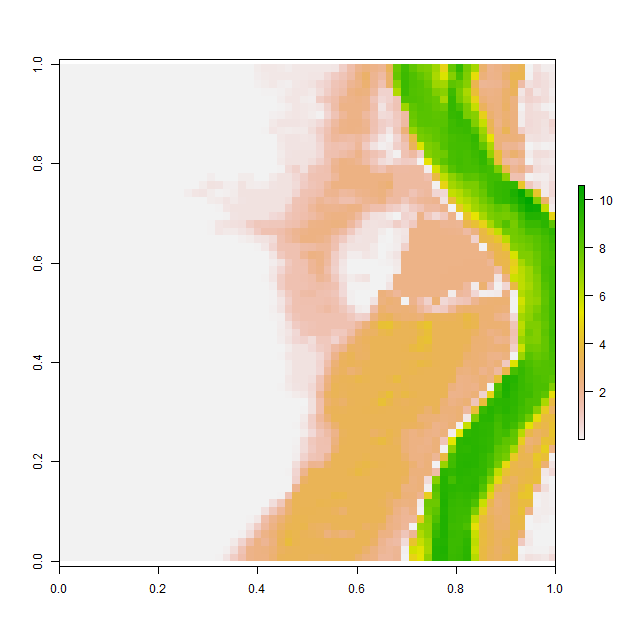

Values plotted in this chart, from the file beside it:
, V1, V2, V3, V4, V5, V6, V7, V8, V9, V10, V11, V12, V13, V14, V15, V16, V17, V18, V19, V20, V21, V22, V23
1, 0.001013, 0.001008, 0.001012, 0.001008, 0.0009767, 0.001016, 0.001057, 0.001029, 0.0009895, 0.0009921, 0.001007, 0.00103, 0.001016, 0.001015, 0.001016, 0.001026, 0.001014, 0.001, 0.000998, 0.0009999, 0.0009984, 0.0009951, 0.0009878
2, 0.001002, 0.0009988, 0.0009964, 0.0009971, 0.0009928, 0.0009886, 0.0009908, 0.0009958, 0.0009869, 0.001013, 0.001062, 0.001066, 0.001006, 0.0009794, 0.0009781, 0.0009887, 0.001008, 0.00101, 0.001, 0.001, 0.0009999, 0.0009983, 0.0009945
3, 0.001047, 0.0009936, 0.001024, 0.001046, 0.0009968, 0.0009967, 0.001012, 0.001035, 0.00105, 0.001061, 0.001028, 0.000993, 0.0009852, 0.0009922, 0.0009876, 0.00101, 0.001068, 0.001024, 0.001008, 0.001, 0.001, 0.0009962, 0.001014
4, 0.0009809, 0.000992, 0.001033, 0.001004, 0.00104, 0.001061, 0.001031, 0.000961, 0.0009765, 0.0009967, 0.000996, 0.0009911, 0.0009978, 0.0009957, 0.0009808, 0.001005, 0.001038, 0.001021, 0.001033, 0.001021, 0.001, 0.0009958, 0.00101
5, 0.0009904, 0.001031, 0.001001, 0.0009963, 0.001007, 0.001011, 0.0009881, 0.0009812, 0.0009843, 0.001002, 0.001006, 0.000999, 0.0009973, 0.0009913, 0.0009892, 0.001016, 0.0009948, 0.0009868, 0.0009926, 0.001029, 0.001004, 0.001, 0.0009966
6, 0.001007, 0.001068, 0.001039, 0.001017, 0.001003, 0.0009952, 0.0009957, 0.0009898, 0.001037, 0.001042, 0.0009987, 0.0009998, 0.0009973, 0.001074, 0.001025, 0.0009837, 0.0009816, 0.001004, 0.0009885, 0.001012, 0.001001, 0.001, 0.0009999
7, 0.0009885, 0.0009826, 0.0009674, 0.000999, 0.001084, 0.001032, 0.0009976, 0.0009798, 0.0009792, 0.001017, 0.001039, 0.001009, 0.0009977, 0.0009934, 0.0009955, 0.0009917, 0.0009925, 0.001023, 0.001025, 0.001002, 0.001, 0.001, 0.0009979
8, 0.001003, 0.001016, 0.0009879, 0.0009791, 0.0009862, 0.0009987, 0.001014, 0.0009993, 0.001007, 0.001055, 0.001047, 0.001014, 0.001001, 0.001, 0.0009997, 0.0009883, 0.0009908, 0.001002, 0.001007, 0.001009, 0.001005, 0.001005, 0.0009996
9, 0.000984, 0.0009976, 0.001038, 0.001018, 0.001008, 0.0009916, 0.0009903, 0.001014, 0.0009823, 0.0009845, 0.000989, 0.0009786, 0.001011, 0.001002, 0.0009924, 0.0009874, 0.0009841, 0.001004, 0.001036, 0.001025, 0.0009855, 0.001003, 0.001024
10, 0.001051, 0.0009938, 0.0009998, 0.001051, 0.001002, 0.00099, 0.0009981, 0.0009811, 0.0009894, 0.0009982, 0.0009979, 0.0009782, 0.0009967, 0.0009911, 0.0009792, 0.0009916, 0.001001, 0.001047, 0.000996, 0.001027, 0.00102, 0.0009694, 0.0009886
11, 0.001006, 0.0009987, 0.0009998, 0.0009964, 0.0009952, 0.001099, 0.001058, 0.001033, 0.001028, 0.001027, 0.001036, 0.001042, 0.001056, 0.0009982, 0.0009713, 0.001013, 0.001016, 0.001024, 0.0009927, 0.0009638, 0.0009925, 0.0009885, 0.001004
12, 0.001017, 0.0009916, 0.0009949, 0.001022, 0.001008, 0.000995, 0.001053, 0.00101, 0.0009914, 0.001022, 0.001086, 0.001031, 0.001019, 0.001021, 0.001019, 0.00102, 0.001014, 0.001014, 0.00102, 0.0009999, 0.001022, 0.001025, 0.001012
13, 0.0009976, 0.0009918, 0.0009815, 0.0009912, 0.0009899, 0.0009904, 0.0009867, 0.001007, 0.001006, 0.0009741, 0.0009966, 0.0009985, 0.001008, 0.001001, 0.001, 0.001, 0.001, 0.001, 0.001, 0.001001, 0.001, 0.001, 0.0009989
14, 0.001093, 0.0009959, 0.0009803, 0.001005, 0.001023, 0.001002, 0.000985, 0.001002, 0.001026, 0.001, 0.001055, 0.001025, 0.001009, 0.001002, 0.001, 0.0009994, 0.0009978, 0.0009953, 0.000991, 0.0009918, 0.0009992, 0.001001, 0.0009917
15, 0.001032, 0.001027, 0.0009993, 0.001013, 0.001006, 0.001, 0.0009947, 0.000991, 0.0009925, 0.0009687, 0.0009827, 0.00106, 0.001038, 0.001009, 0.0009999, 0.001011, 0.001, 0.0009978, 0.01282, 0.1249, 0.0009749, 0.001701, 0.003227
16, 0.001022, 0.001003, 0.001001, 0.000999, 0.0009999, 0.001, 0.001004, 0.001009, 0.001013, 0.0009838, 0.0009856, 0.0009995, 0.0009894, 0.001011, 0.001044, 0.001049, 0.0009984, 0.0009783, 0.1497, 0.3601, 0.3419, 0.116, 0.1277
17, 0.0009981, 0.0009981, 0.0009916, 0.001004, 0.0009891, 0.000989, 0.0009957, 0.0009793, 0.0009798, 0.001003, 0.00101, 0.001002, 0.000965, 0.0009794, 0.001011, 0.001023, 0.1133, 0.288, 0.3381, 0.1772, 0.03985, 0.07845, 0.1554
18, 0.001002, 0.0009933, 0.000997, 0.001062, 0.001066, 0.001032, 0.0009893, 0.00104, 0.001042, 0.0009968, 0.001005, 0.001027, 0.001011, 0.001021, 0.001021, 0.001006, 0.001013, 0.001008, 0.001268, 0.1834, 0.2078, 0.3378, 0.2254
19, 0.0009763, 0.001024, 0.001043, 0.001024, 0.0009725, 0.001032, 0.001026, 0.0009995, 0.0009849, 0.0009871, 0.0009829, 0.0009467, 0.0009529, 0.0009773, 0.0009732, 0.000981, 0.000985, 0.0009965, 0.0009906, 0.0009851, 0.02566, 0.2937, 0.3769
20, 0.0009876, 0.0009877, 0.0009994, 0.0009842, 0.000971, 0.0009943, 0.0009952, 0.001, 0.001056, 0.001027, 0.0009957, 0.0009895, 0.001014, 0.0009877, 0.0009701, 0.0009911, 0.0009896, 0.0009863, 0.0009741, 0.001882, 0.001682, 0.0492, 0.3217
21, 0.001073, 0.001088, 0.001074, 0.001003, 0.001013, 0.001005, 0.00107, 0.001091, 0.001022, 0.0009966, 0.001075, 0.001115, 0.001038, 0.001039, 0.001031, 0.0009975, 0.0009784, 0.0009969, 0.001382, 0.02978, 0.2938, 0.3668, 0.4048
22, 0.0009765, 0.0009857, 0.00104, 0.001055, 0.001011, 0.001045, 0.0009961, 0.0009789, 0.0009857, 0.0009799, 0.0009744, 0.0009873, 0.001001, 0.001022, 0.001097, 0.001133, 0.00115, 0.001114, 0.002322, 0.06174, 0.2893, 0.2068, 0.221
23, 0.0009853, 0.0009915, 0.001012, 0.0009991, 0.0009945, 0.001077, 0.001041, 0.001003, 0.0009936, 0.0009976, 0.0009925, 0.0009797, 0.0009653, 0.0009686, 0.0009725, 0.0009772, 0.00099, 0.0009868, 0.001021, 0.0009979, 0.0009747, 0.0009796, 0.007238
24, 0.0009686, 0.001009, 0.0009941, 0.0009859, 0.0009786, 0.0009803, 0.0009681, 0.0009958, 0.0009961, 0.0009954, 0.001003, 0.001018, 0.001019, 0.001001, 0.001013, 0.001025, 0.00107, 0.001032, 0.0009912, 0.0009883, 0.001031, 0.00101, 0.0009974
25, 0.001009, 0.001011, 0.001007, 0.001, 0.0009871, 0.00109, 0.001027, 0.001065, 0.001061, 0.001046, 0.001029, 0.001042, 0.001022, 0.001022, 0.001024, 0.001009, 0.0009953, 0.0009898, 0.0009903, 0.000984, 0.0009813, 0.000971, 0.0009708
26, 0.0009684, 0.0009778, 0.001018, 0.001022, 0.0009727, 0.001129, 0.0009999, 0.0009998, 0.0009892, 0.0009966, 0.0009874, 0.0009902, 0.00103, 0.00102, 0.001011, 0.000993, 0.0009985, 0.0009982, 0.001008, 0.001004, 0.0009948, 0.0009941, 0.001055
27, 0.0009766, 0.0009813, 0.000993, 0.001016, 0.001045, 0.00105, 0.0009878, 0.0009711, 0.0009898, 0.00101, 0.001041, 0.001021, 0.0009957, 0.0009942, 0.0009951, 0.001004, 0.001016, 0.0009875, 0.0009889, 0.001003, 0.0009967, 0.0009868, 0.0009754
28, 0.001008, 0.00105, 0.001035, 0.001022, 0.001025, 0.0009891, 0.0009874, 0.0009929, 0.0009939, 0.0009799, 0.0009995, 0.001019, 0.001025, 0.001006, 0.001006, 0.001021, 0.0009874, 0.0009728, 0.001018, 0.001026, 0.0009952, 0.001012, 0.001031
29, 0.0009839, 0.0009608, 0.00102, 0.001041, 0.0009983, 0.0009958, 0.000998, 0.0009999, 0.001, 0.0009991, 0.0009903, 0.0009868, 0.001007, 0.001045, 0.001047, 0.001025, 0.0009842, 0.0009883, 0.001011, 0.001023, 0.0009975, 0.0009848, 0.001033
30, 0.00105, 0.00105, 0.0009962, 0.001043, 0.0009946, 0.0009936, 0.001005, 0.001021, 0.001025, 0.001019, 0.001017, 0.0009991, 0.0009885, 0.0009885, 0.001024, 0.0009951, 0.0009852, 0.0009823, 0.001014, 0.001039, 0.001007, 0.0009948, 0.0009831
31, 0.001024, 0.001045, 0.0009834, 0.0009899, 0.001001, 0.0009959, 0.0009886, 0.00105, 0.0009948, 0.0009713, 0.001003, 0.001021, 0.001004, 0.0009972, 0.0009963, 0.0009965, 0.0009949, 0.0009998, 0.0009993, 0.00103, 0.001025, 0.001006, 0.0009902
32, 0.0009883, 0.0009982, 0.001062, 0.001012, 0.001023, 0.001047, 0.0009892, 0.001069, 0.0009874, 0.0009916, 0.00104, 0.001024, 0.001017, 0.001008, 0.001, 0.001, 0.0009991, 0.0009962, 0.0009889, 0.0009919, 0.001, 0.00101, 0.0009958
33, 0.0009975, 0.0009936, 0.001003, 0.001013, 0.000985, 0.0009667, 0.0009676, 0.0009585, 0.0009826, 0.001101, 0.001052, 0.0009787, 0.001021, 0.001039, 0.001014, 0.001001, 0.001, 0.001, 0.0009999, 0.0009978, 0.0009918, 0.0009845, 0.0009982
34, 0.001, 0.001, 0.0009998, 0.001002, 0.001035, 0.001012, 0.0009887, 0.001035, 0.001021, 0.0009851, 0.000974, 0.001009, 0.001015, 0.001027, 0.001078, 0.001035, 0.001017, 0.001014, 0.001006, 0.001005, 0.000992, 0.0009921, 0.001042
35, 0.001001, 0.001006, 0.001019, 0.001033, 0.0009861, 0.0009748, 0.0009799, 0.0009925, 0.0009938, 0.0009946, 0.0009918, 0.0009894, 0.0009822, 0.001002, 0.0009916, 0.0009852, 0.00103, 0.000968, 0.0009814, 0.001004, 0.0009927, 0.0009948, 0.001008
36, 0.001003, 0.001047, 0.001025, 0.0009979, 0.00104, 0.001081, 0.00104, 0.0009893, 0.0009902, 0.001107, 0.001013, 0.0009953, 0.0009979, 0.000986, 0.0009746, 0.001023, 0.001044, 0.001018, 0.001011, 0.001008, 0.0009935, 0.000979, 0.0009886
37, 0.001013, 0.0009976, 0.0009768, 0.000984, 0.0009744, 0.0009823, 0.0009924, 0.0009926, 0.001046, 0.001043, 0.0009764, 0.0009954, 0.0009998, 0.0009959, 0.0009926, 0.0009962, 0.001023, 0.001023, 0.001005, 0.001, 0.0009992, 0.0009917, 0.0009925
38, 0.001024, 0.001029, 0.00102, 0.001046, 0.001046, 0.001049, 0.001015, 0.0009918, 0.0009866, 0.001019, 0.001011, 0.0009955, 0.0009999, 0.0009997, 0.0009806, 0.0009786, 0.001005, 0.001034, 0.001004, 0.001001, 0.001, 0.0009994, 0.0009875
39, 0.000989, 0.0009858, 0.0009973, 0.001079, 0.0009808, 0.000977, 0.0009959, 0.0009952, 0.0009995, 0.000998, 0.0009989, 0.0009999, 0.0009999, 0.0009962, 0.0009955, 0.001034, 0.001079, 0.001073, 0.001031, 0.001012, 0.001013, 0.0009993, 0.0009936
40, 0.001003, 0.001078, 0.001021, 0.0009962, 0.001004, 0.001086, 0.001028, 0.0009922, 0.0009999, 0.001, 0.001, 0.001, 0.001, 0.0009984, 0.0009916, 0.0009845, 0.0009787, 0.0009771, 0.0009803, 0.0009998, 0.001033, 0.001021, 0.0009896
41, 0.000993, 0.0009889, 0.0009862, 0.0009841, 0.0009946, 0.001016, 0.000991, 0.0009964, 0.0009999, 0.001, 0.001, 0.001, 0.001, 0.0009999, 0.0009974, 0.001029, 0.001007, 0.0009811, 0.0009977, 0.001015, 0.001021, 0.00101, 0.001015
42, 0.0009998, 0.0009999, 0.0009999, 0.0009999, 0.0009982, 0.0009991, 0.0009999, 0.001, 0.001, 0.001, 0.001, 0.001, 0.001, 0.0009999, 0.0009952, 0.0009988, 0.0009973, 0.0009898, 0.0009907, 0.0009784, 0.001013, 0.001058, 0.0009947
43, 0.0009969, 0.001, 0.001, 0.001, 0.001, 0.001, 0.001, 0.001, 0.001, 0.001, 0.001, 0.001, 0.001, 0.001, 0.001, 0.0009991, 0.0009999, 0.0009999, 0.0009998, 0.0009966, 0.0009893, 0.0009875, 0.0009887
44, 0.0009968, 0.001, 0.001, 0.001, 0.001, 0.001, 0.001, 0.001, 0.001, 0.001, 0.001, 0.001, 0.001, 0.001, 0.001, 0.001, 0.001, 0.001, 0.001, 0.0009999, 0.0009998, 0.0009887, 0.000975
45, 0.0009997, 0.001, 0.001001, 0.001003, 0.001, 0.001, 0.001, 0.001, 0.001, 0.001, 0.001, 0.001, 0.001, 0.001, 0.001, 0.001, 0.001, 0.001, 0.001, 0.001, 0.0009992, 0.0009959, 0.0009998
46, 0.001004, 0.001013, 0.0009978, 0.001002, 0.001006, 0.001001, 0.001, 0.001, 0.001, 0.001, 0.001, 0.001, 0.001, 0.001, 0.001, 0.001, 0.001, 0.001, 0.001, 0.001, 0.001, 0.0009978, 0.0009933
47, 0.001017, 0.0009998, 0.0009816, 0.0009932, 0.001009, 0.001, 0.001, 0.001001, 0.001, 0.001, 0.001002, 0.001005, 0.001007, 0.001005, 0.001, 0.001, 0.001, 0.001, 0.001, 0.001, 0.0009999, 0.0009989, 0.0009841
48, 0.001015, 0.001008, 0.001006, 0.001003, 0.001001, 0.001, 0.001002, 0.001008, 0.001008, 0.001004, 0.00102, 0.000991, 0.0009756, 0.0009997, 0.001009, 0.001009, 0.001015, 0.001009, 0.001007, 0.001, 0.0009959, 0.0009881, 0.0009805
49, 0.00104, 0.001018, 0.001003, 0.001003, 0.00101, 0.001014, 0.001023, 0.001038, 0.0009927, 0.0009902, 0.001051, 0.001057, 0.00106, 0.001057, 0.001044, 0.0009924, 0.0009905, 0.0009902, 0.00102, 0.001022, 0.0009981, 0.001062, 0.001095
50, 0.001001, 0.00103, 0.001061, 0.001048, 0.001001, 0.001004, 0.001026, 0.0009969, 0.0009918, 0.001074, 0.001053, 0.000998, 0.0009826, 0.00099, 0.0009957, 0.0009785, 0.0009917, 0.001023, 0.001043, 0.001027, 0.001034, 0.001003, 0.00101
51, 0.0009886, 0.001007, 0.001008, 0.0009945, 0.0009776, 0.0009842, 0.0009929, 0.0009919, 0.001032, 0.00103, 0.0009803, 0.0009837, 0.0009857, 0.0009834, 0.0009591, 0.0009768, 0.0009943, 0.001043, 0.001006, 0.0009927, 0.001028, 0.000986, 0.0009865
52, 0.0009979, 0.0009995, 0.0009993, 0.001, 0.001, 0.0009934, 0.0009914, 0.0009907, 0.000987, 0.0009923, 0.0009978, 0.001007, 0.001072, 0.001092, 0.001101, 0.00109, 0.00101, 0.0009821, 0.0009756, 0.0009719, 0.000971, 0.000967, 0.0009979
53, 0.001059, 0.001039, 0.0009918, 0.001007, 0.001045, 0.001038, 0.001038, 0.001025, 0.001028, 0.001035, 0.001053, 0.001035, 0.001007, 0.0009921, 0.000981, 0.001026, 0.001073, 0.001052, 0.0009905, 0.0009713, 0.001037, 0.001064, 0.001048
54, 0.001011, 0.001025, 0.001021, 0.0009986, 0.001001, 0.001001, 0.0009963, 0.001016, 0.0009979, 0.00101, 0.001015, 0.0009876, 0.0009737, 0.0009918, 0.001014, 0.001055, 0.001, 0.0009899, 0.0009983, 0.0009652, 0.0009972, 0.001056, 0.001061
55, 0.001, 0.0009925, 0.0009877, 0.0009992, 0.0009996, 0.001002, 0.001005, 0.00102, 0.001028, 0.001013, 0.0009962, 0.0009866, 0.0009643, 0.00101, 0.001021, 0.0009955, 0.0009627, 0.001051, 0.001054, 0.0009872, 0.001061, 0.001053, 0.000994
56, 0.0009979, 0.0009906, 0.000991, 0.0009842, 0.0009811, 0.0009921, 0.001026, 0.001, 0.0009857, 0.001011, 0.0009613, 0.0009754, 0.0009938, 0.0009984, 0.001068, 0.0009946, 0.001005, 0.001049, 0.001064, 0.0009998, 0.0009694, 0.0009611, 0.000971
57, 0.0009857, 0.001003, 0.001014, 0.0009868, 0.0009896, 0.001011, 0.0009924, 0.0009905, 0.0009846, 0.000992, 0.001054, 0.001057, 0.001014, 0.000981, 0.0009705, 0.0009787, 0.001009, 0.0009686, 0.0009636, 0.0009883, 0.0009874, 0.0009973, 0.0009833
58, 0.0009936, 0.0009803, 0.001026, 0.001005, 0.001002, 0.001019, 0.001004, 0.0009962, 0.000996, 0.0009855, 0.0009832, 0.001052, 0.001072, 0.0009985, 0.001019, 0.001056, 0.00104, 0.001011, 0.001021, 0.001001, 0.0009824, 0.0009974, 0.001029
59, 0.0009944, 0.0009898, 0.001002, 0.001024, 0.0009864, 0.001005, 0.001035, 0.001003, 0.001, 0.0009984, 0.0009932, 0.0009812, 0.0009627, 0.000971, 0.0009905, 0.0009986, 0.0009993, 0.001002, 0.001009, 0.001072, 0.001087, 0.001014, 0.001008
60, 0.0009944, 0.0009735, 0.0009901, 0.001008, 0.001007, 0.0009788, 0.0009905, 0.001008, 0.001, 0.0009999, 0.0009991, 0.0009901, 0.000985, 0.0009936, 0.0009839, 0.0009944, 0.001057, 0.001051, 0.001002, 0.0009847, 0.0009958, 0.0009888, 0.0009904
... 4 more rows
